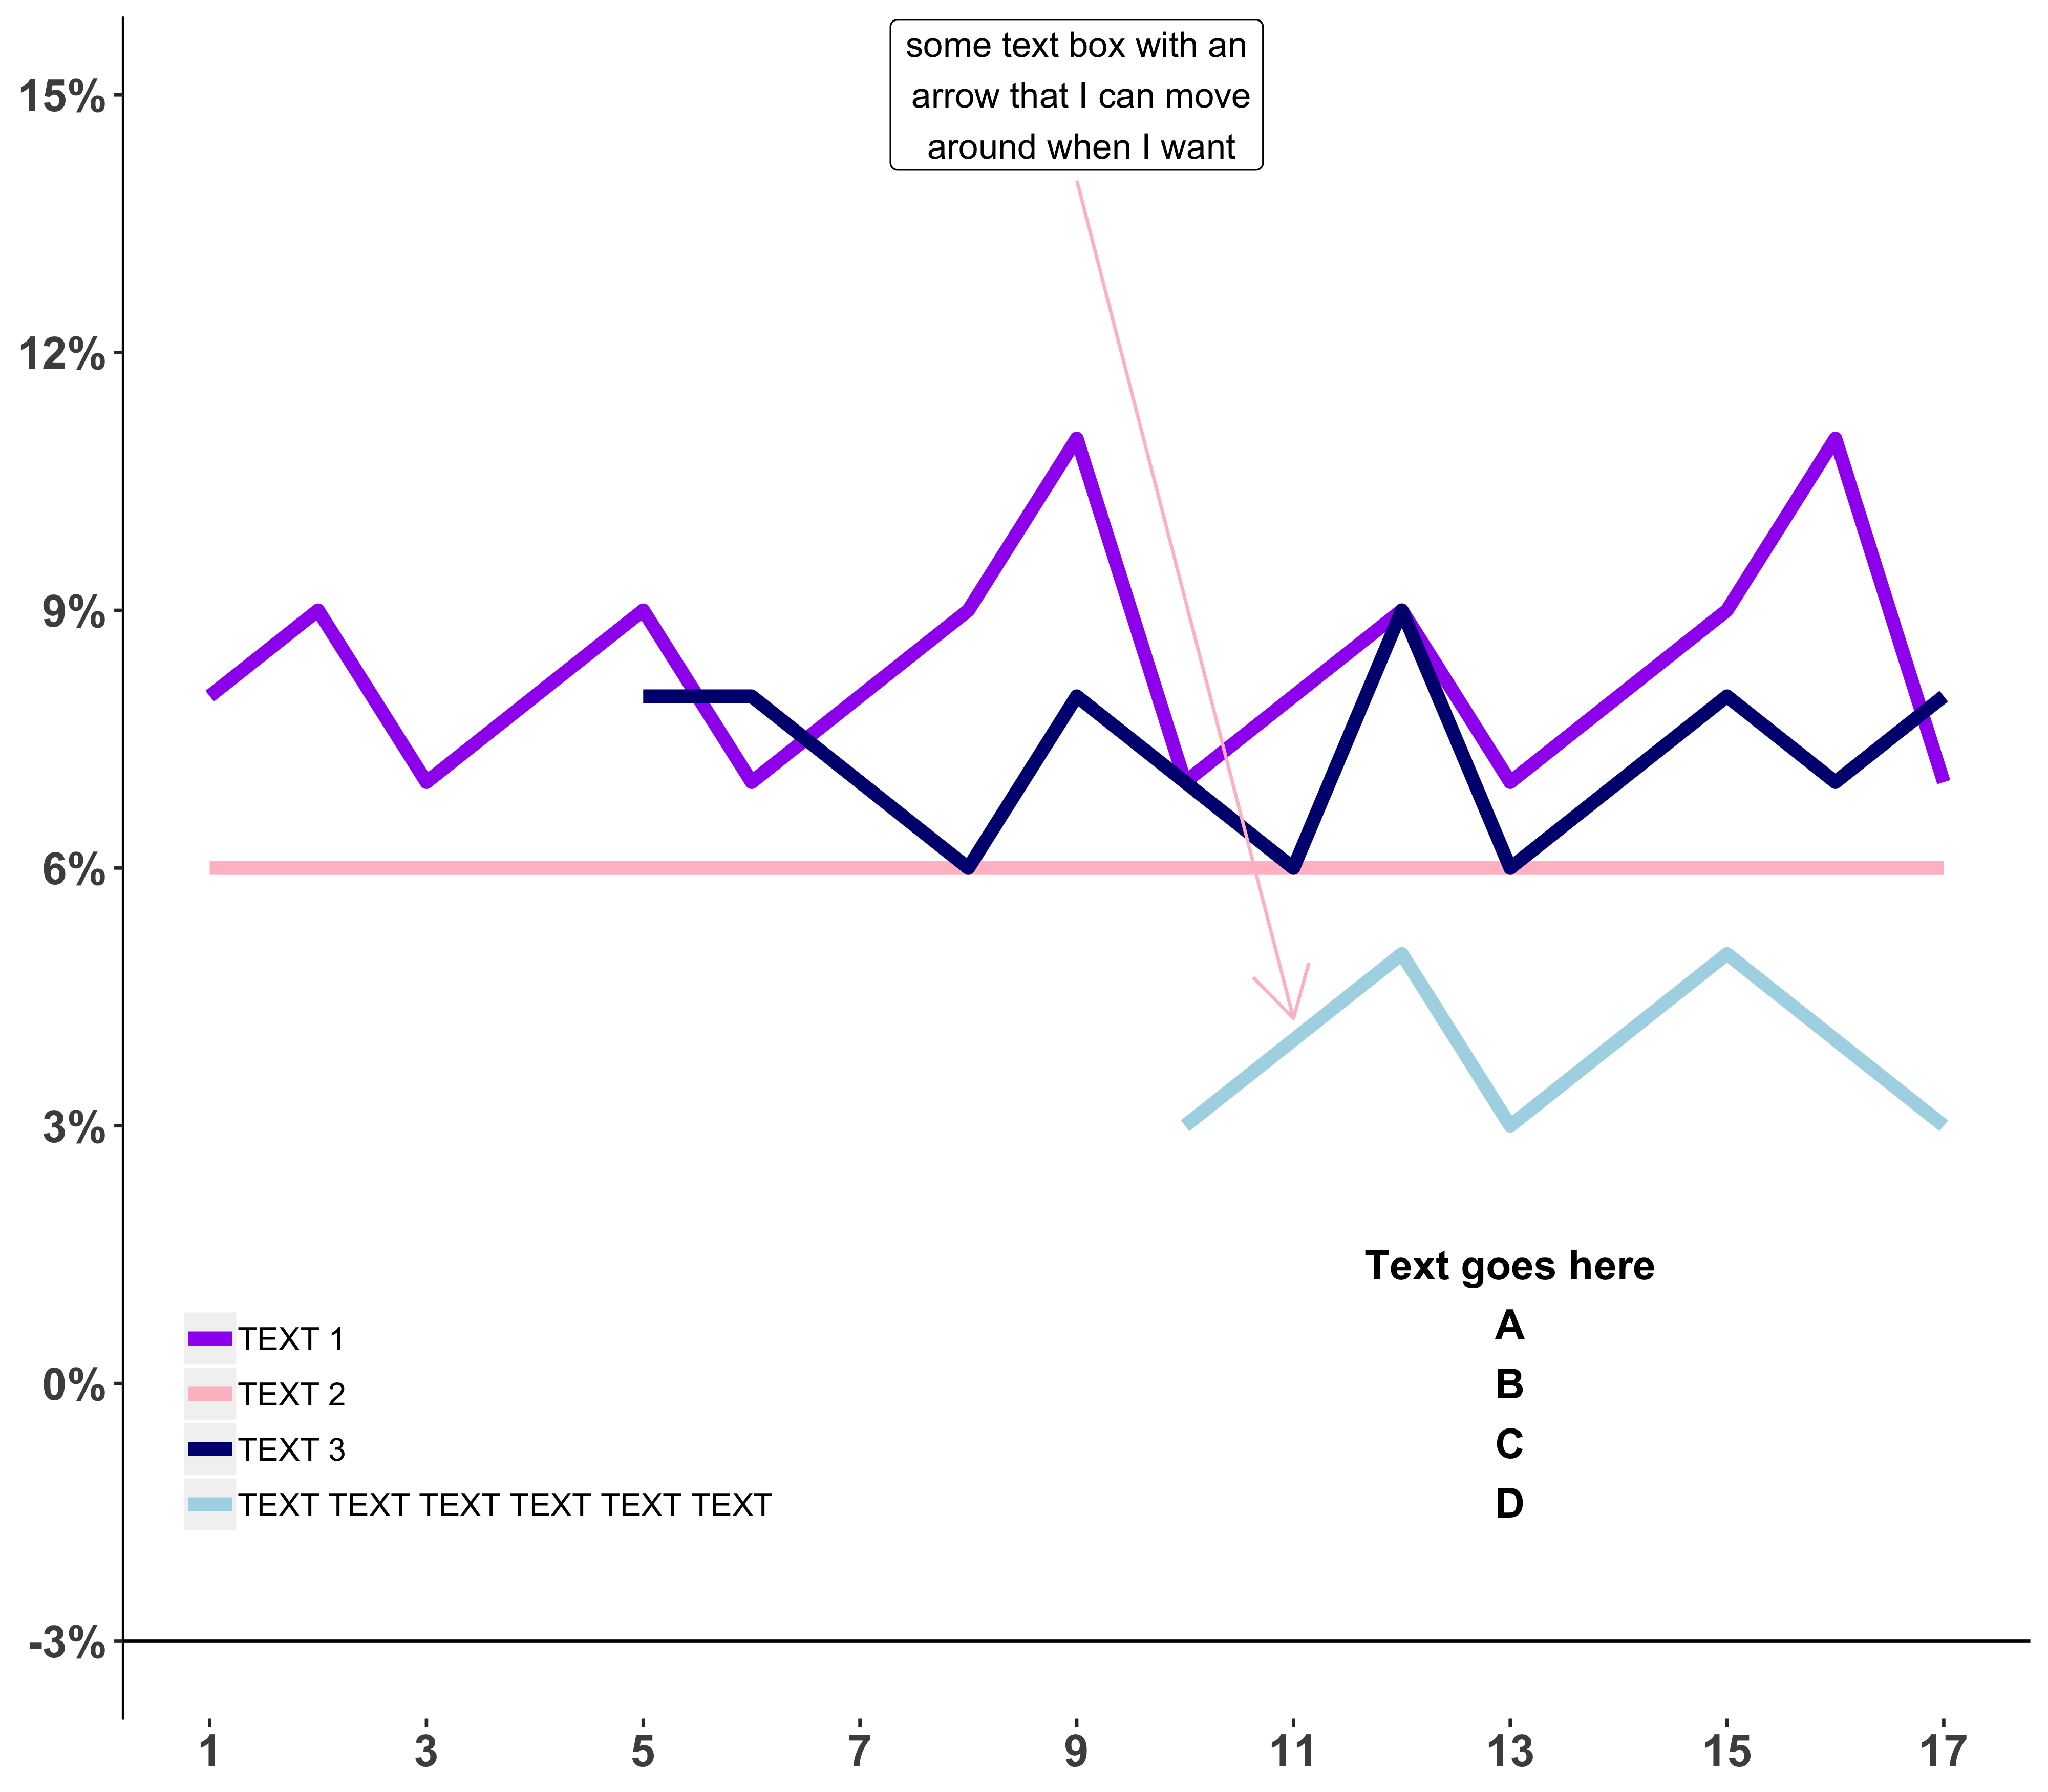

The table this chart was drawn from, first rows:
1, 0.08, 0.06, , 
2, 0.09, 0.06, , 
3, 0.07, 0.06, , 
4, 0.08, 0.06, , 
5, 0.09, 0.06, 0.08, 
6, 0.07, 0.06, 0.08, 
7, 0.08, 0.06, 0.07, 
8, 0.09, 0.06, 0.06, 
9, 0.11, 0.06, 0.08, 
10, 0.07, 0.06, 0.07, 0.03
11, 0.08, 0.06, 0.06, 0.04
12, 0.09, 0.06, 0.09, 0.05
13, 0.07, 0.06, 0.06, 0.03
14, 0.08, 0.06, 0.07, 0.04
15, 0.09, 0.06, 0.08, 0.05
16, 0.11, 0.06, 0.07, 0.04
17, 0.07, 0.06, 0.08, 0.03
